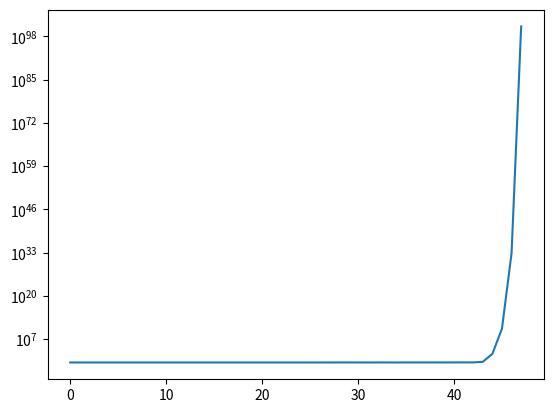

Reproduce this figure in Python. (Note: this script raises an exception after producing the figure.)
# Implementation of the Wirtinger Flow (WF) algorithm presented in the paper
# "Phase Retrieval via Wirtinger Flow: Theory and Algorithms"
# by E. J. Candes, X. Li, and M. Soltanolkotabi

# The input data are coded diffraction patterns about a random complex
# valued 1D signal.


# Make signal
import numpy as np
import matplotlib.pyplot as plt
from numpy.linalg import norm


n = 128
x = np.random.randn(n, 1) + 1j * np.random.randn(n, 1)

# Make masks and linear sampling operators
L = 6

# Sample phases: each symbol in alphabet {1, -1, i , -i} has equal prob.
Masks = np.random.choice([1j, - 1j, 1, - 1], (n, L))
# Sample magnitudes and make masks
temp = np.random.rand(*Masks.shape)
Masks = Masks * ((temp <= 0.2) * np.sqrt(3) + (temp > 0.2) / np.sqrt(2))
# Make linear operators; A is forward map and At its scaled adjoint (At(Y)*numel(Y) is the adjoint)
def A(I): return np.fft.fft(Masks.conj() * np.tile(I, (1, L)))
def At(Y): return np.mean(Masks * np.fft.ifft(Y), axis=1)


# Data
Y = np.abs(A(x)) ** 2

# Initialization
npower_iter = 50
z0 = np.random.randn(n, 1)
z0 = z0 / norm(z0)
for tt in np.arange(npower_iter):
    z0 = At(Y * A(z0)).reshape(-1, 1)
    z0 = z0 / norm(z0)

normest = np.sqrt(np.sum(Y) / np.asarray(Y).size)
z = normest * z0
Relerrs = [norm(x - np.exp(- 1j * np.angle(np.trace(x.T @ z))) * z) / norm(x)]

# Loop
T = 2500
tau0 = 330
def mu(t): return min(1 - np.exp(- t / tau0), 0.2)
# def mu(t=None): return np.amin(1 - np.exp(- t / tau0), 0.2)


for t in np.arange(T):
    Bz = A(z)
    C = (np.abs(Bz) ** 2 - Y) * Bz
    grad = At(C)
    z = z - (mu(t + 1) / normest ** 2 * grad).reshape(-1, 1)
    Relerrs.append(norm(x - np.exp(-1j * np.angle(np.trace(x.T @ z))) * z) / norm(x))

# Check results
print(f'Relative error after initialization: {Relerrs[0]}')
print(f'Relative error after {T} iterations: {Relerrs[T]}')
fig, ax = plt.semilogy(np.arange(0, T+1), Relerrs)
plt.xlabel('Iteration')
plt.ylabel('Relative error (log10)')
plt.title('Relative error vs. iteration count')
fig.show()
